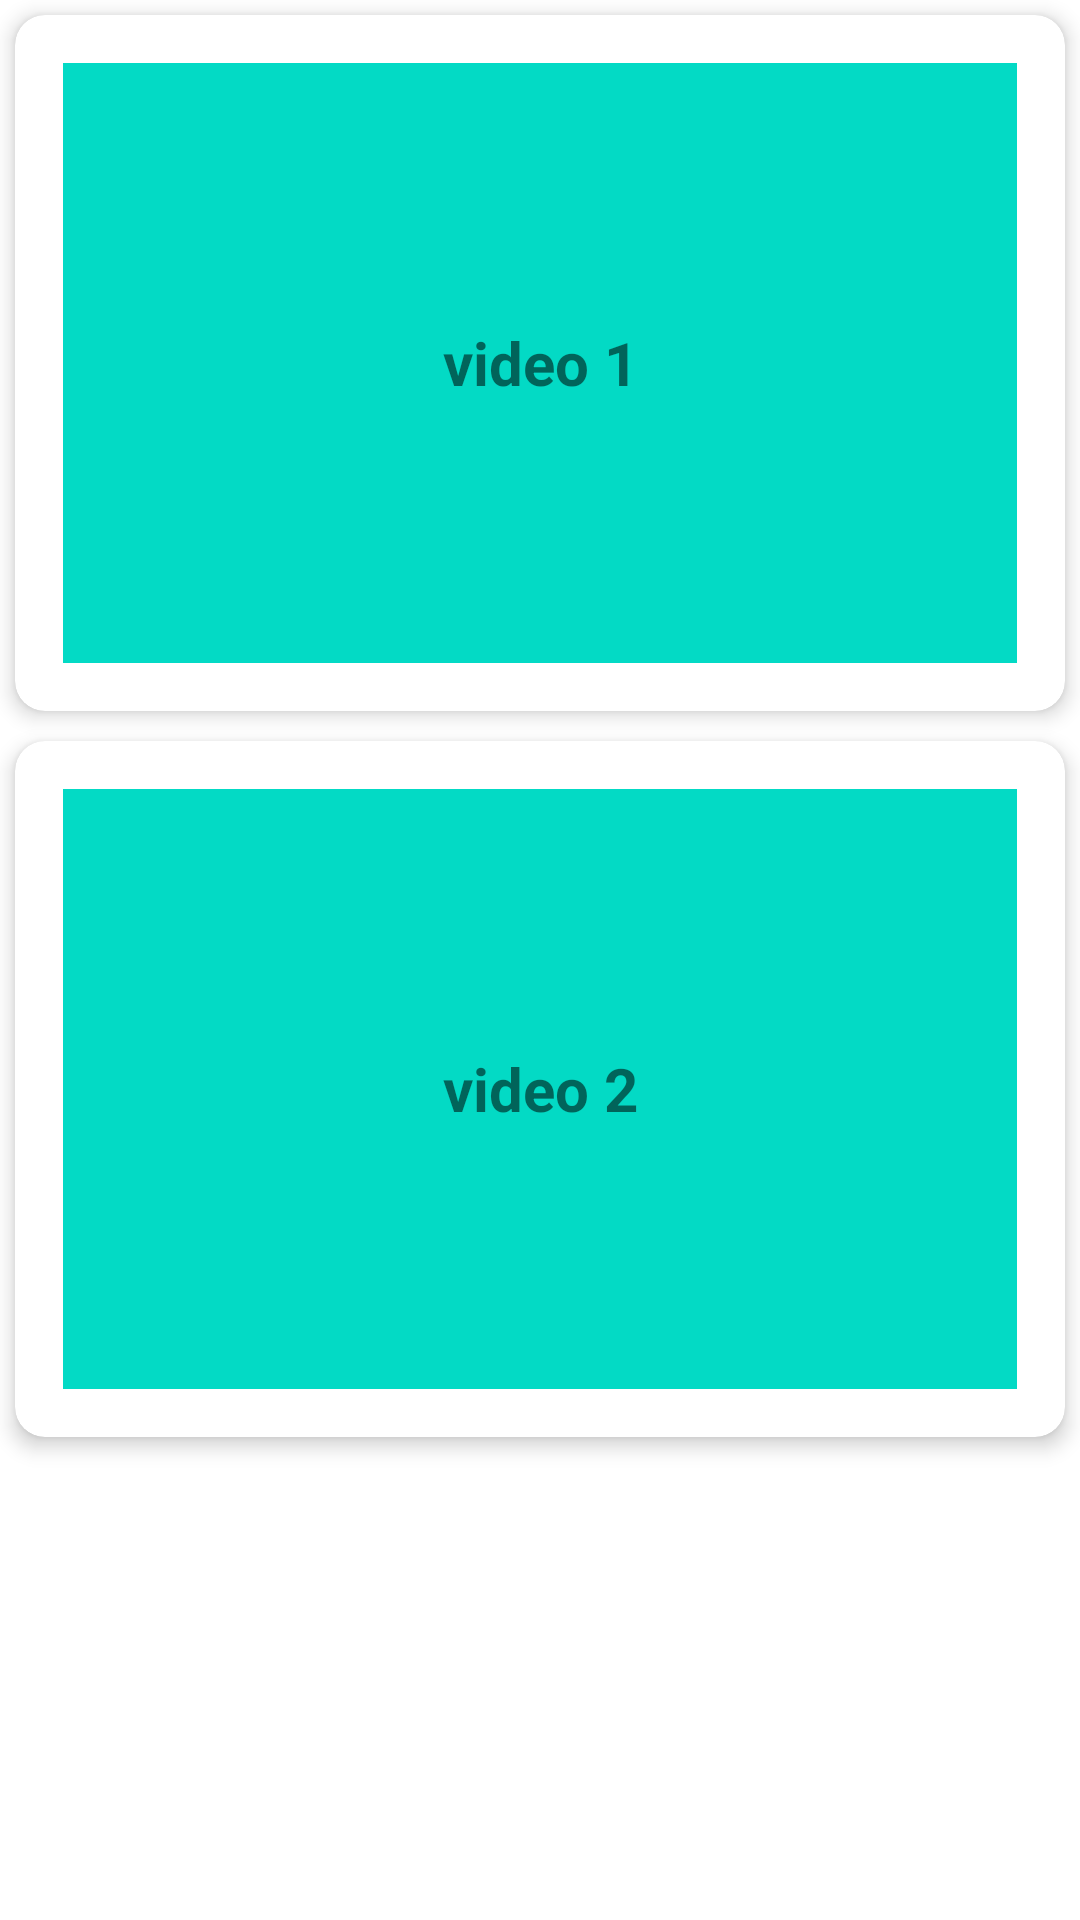

Here is an Android app screen rendered from its layout file. Give the layout XML and the strings, colors and styles it references.
<!-- AndroidManifest.xml: application theme AppTheme -->
<!-- res/layout/fragment_santri_learning_video.xml -->
<?xml version="1.0" encoding="utf-8"?>
<LinearLayout xmlns:android="http://schemas.android.com/apk/res/android"
    xmlns:tools="http://schemas.android.com/tools"
    android:layout_width="match_parent"
    android:layout_height="match_parent"
    android:orientation="vertical"
    xmlns:app="http://schemas.android.com/apk/res-auto"
    tools:context=".ui.santri.SantriLearningVideoFragment">

    <androidx.cardview.widget.CardView
        android:layout_width="match_parent"
        android:layout_height="wrap_content"
        android:layout_margin="5dp"
        app:cardCornerRadius="10dp"
        app:cardElevation="4dp">

        <RelativeLayout
            android:id="@+id/cvVideo"
            android:layout_width="match_parent"
            android:layout_height="wrap_content"
            android:padding="16dp">

            <ImageView
                android:layout_width="match_parent"
                android:layout_height="200dp"
                android:src="@color/colorAccent"/>

            <TextView
                android:layout_width="match_parent"
                android:layout_height="wrap_content"
                android:textAlignment="center"
                android:textStyle="bold"
                android:textSize="20sp"
                android:layout_centerInParent="true"
                android:text="video 1"/>

        </RelativeLayout>

    </androidx.cardview.widget.CardView>

    <androidx.cardview.widget.CardView
        android:layout_width="match_parent"
        android:layout_height="wrap_content"
        android:layout_margin="5dp"
        app:cardCornerRadius="10dp"
        app:cardElevation="4dp">

        <RelativeLayout
            android:id="@+id/cvVideo1"
            android:layout_width="match_parent"
            android:layout_height="wrap_content"
            android:padding="16dp">

            <ImageView
                android:layout_width="match_parent"
                android:layout_height="200dp"
                android:src="@color/colorAccent"/>

            <TextView
                android:layout_width="match_parent"
                android:layout_height="wrap_content"
                android:textAlignment="center"
                android:textStyle="bold"
                android:textSize="20sp"
                android:layout_centerInParent="true"
                android:text="video 2"/>

        </RelativeLayout>

    </androidx.cardview.widget.CardView>

</LinearLayout>
<!-- resources referenced by this layout -->
<resources>
  <color name="colorAccent">#03DAC5</color>
  <style name="AppTheme" parent="Theme.MaterialComponents.Light.NoActionBar">
          
          <item name="colorPrimary">@color/colorPrimary</item>
          <item name="colorPrimaryDark">@color/colorPrimaryDark</item>
          <item name="colorAccent">@color/colorAccent</item>
      </style>
  <color name="colorPrimary">#67B232</color>
  <color name="colorPrimaryDark">#68A040</color>
</resources>
